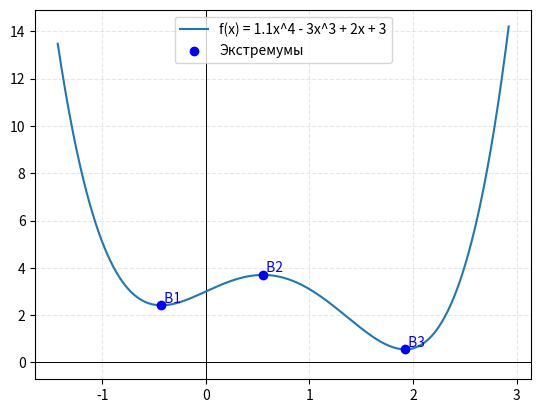

Generate this figure with matplotlib:
import numpy as np
import matplotlib.pyplot as plt

# Задача 2
# Для функции f(x) = 1.3x^4 - 3x^3 + 2x - 0.2x^4 + 3
# a. Построить график в окрестности локальных экстремумов

# упрощаем функцию: (1.3 - 0.2)x^4 - 3x^3 + 2x + 3 = 1.1x^4 - 3x^3 + 2x + 3
def f(x):
    return 1.1*x**4 - 3*x**3 + 2*x + 3

# корни функции (только действительные)
roots = np.roots([1.1, -3, 0, 2, 3])
roots = [r.real for r in roots if np.isreal(r)]

# первая производная: f'(x) = 4.4x^3 - 9x^2 + 2
extrema = np.roots([4.4, -9, 0, 2])
extrema = [r.real for r in extrema if np.isreal(r)]
extrema.reverse()

# диапазон вокруг экстремумов
x_min = min(extrema) - 1
x_max = max(extrema) + 1
x = np.linspace(x_min, x_max, 600)
y = f(x)

# график
plt.axhline(0, color="black", linewidth=0.7)
plt.axvline(0, color="black", linewidth=0.7)
plt.plot(x, y, label="f(x) = 1.1x^4 - 3x^3 + 2x + 3")

for i, r in enumerate(roots, start=1):
    plt.scatter(r, 0, color="red", zorder=5, label="Корни функции" if i == 1 else "")
    plt.text(r, 0, f" A{i}", color="red", fontsize=10, verticalalignment="bottom")

# наносим экстремумы
for i, e in enumerate(extrema, start=1):
    plt.scatter(e, f(e), color="blue", zorder=5, label="Экстремумы" if i == 1 else "")
    plt.text(e, f(e), f" B{i}", color="blue", fontsize=10, verticalalignment="bottom")

plt.grid(True, alpha=0.3, linestyle="--")
plt.legend()
plt.show()
